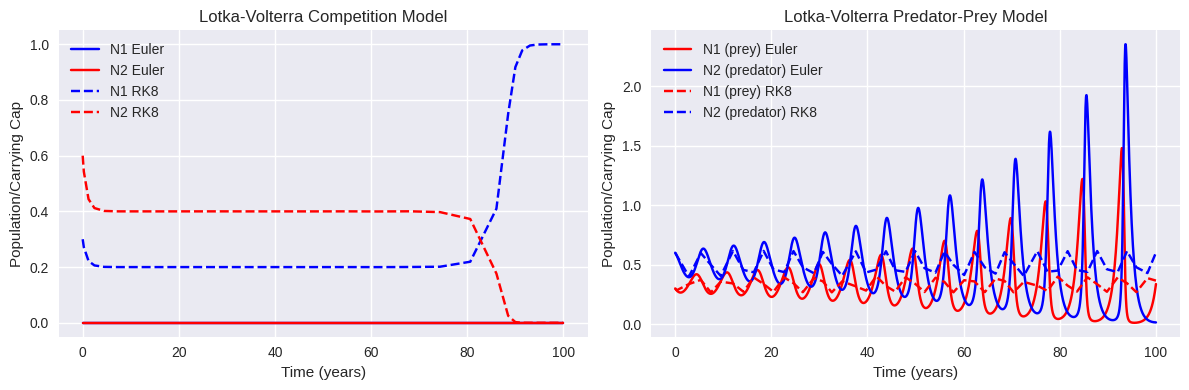
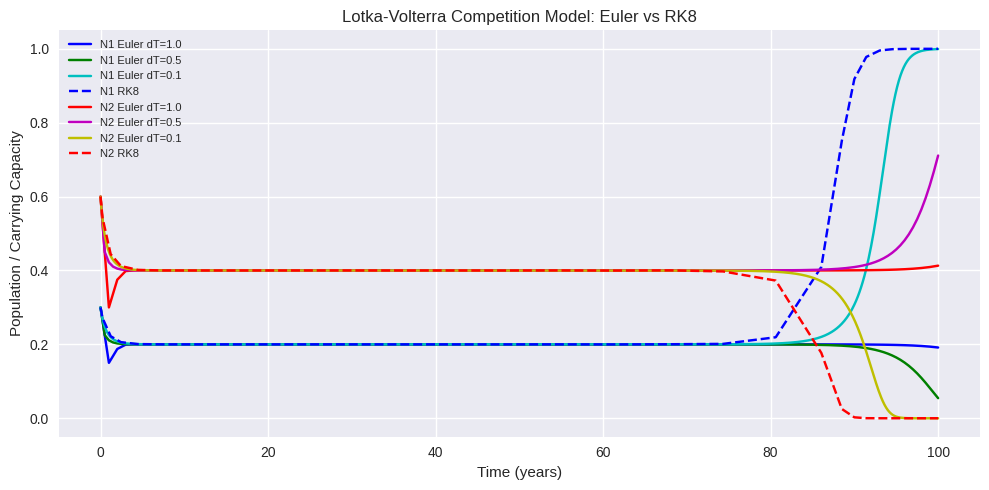

Source code (Python) for these figures, in order: (Note: this script raises an exception after producing the figures.)
#!/usr/bin/env python3
'''
Lab 2: Population Control
[redacted]

This script models Lab 2, solves Lotka_Volterra equations
for competition and predator_prey systems. Both Euler and
RK8 solvers are used.
'''

import numpy as np
import matplotlib.pyplot as plt
from scipy.integrate import solve_ivp
import itertools
plt.style.use("seaborn-v0_8")


## Derivative functions
def dNdt_comp(t, N, a=1, b=2, c=1, d=3):
    """
    Competition model ODEs. Two species competing.

    Inputs:
        t : time (float)
        N : [N1, N2] populations
        a, b, c, d : model parameters
    Outputs:
        [dN1dt, dN2dt]
    """
    # Unpack species
    N1, N2 = N
    # Logistic growth - competition terms
    dN1dt = a * N1 * (1 - N1) - b * N1 * N2
    dN2dt = c * N2 * (1 - N2) - d * N1 * N2
    return [dN1dt, dN2dt]


def dNdt_predprey(t, N, a=1, b=2, c=1, d=3):
    """
    Predator-prey model ODEs. Prey growth and predator hunting them.

    Inputs:
        t : time (float)
        N : [N1, N2] populations
        a, b, c, d : model parameters
    Outputs:
        [dN1dt, dN2dt]
    """
    # Unpack species
    N1, N2 = N
    # Prey grows, eaten by predator
    dN1dt = a * N1 - b * N1 * N2
    # Predator dies, grows when eating prey
    dN2dt = -c * N2 + d * N1 * N2
    return [dN1dt, dN2dt]


## Euler solver
def euler_solve(func, N1_init=0.3, N2_init=0.6, dT=0.1, t_final=100.0, a=1, b=2, c=1, d=3):
    """
    Euler solver (fixed step). Models the populations step by step.

    Inputs:
        func : derivative function
        N1_init, N2_init : initial populations
        dT : step size (years)
        t_final : total time (years)
        a, b, c, d : model parameters
    Outputs:
        time : array of times
        N1 : array of N1 values
        N2 : array of N2 values
    """
    # Build time array
    time = np.arange(0, t_final + dT, dT)
    # Storage arrays
    N1 = np.zeros_like(time)
    N2 = np.zeros_like(time)
    # Set initial values
    N1[0], N2[0] = N1_init, N2_init

    # March forward in time
    for i in range(1, len(time)):
        dN1dt, dN2dt = func(time[i-1], [N1[i-1], N2[i-1]], a, b, c, d)
        # Euler update: new = old + step * slope
        N1[i] = N1[i-1] + dT * dN1dt
        N2[i] = N2[i-1] + dT * dN2dt
    return time, N1, N2


## RK8 solver
def solve_rk8(func, N1_init=0.3, N2_init=0.6, dT=10, t_final=100.0, a=1, b=2, c=1, d=3):
    """
    RK8 solver (DOP853, adaptive step). Models smoother populations and takes smaller steps when necessary.

    Inputs:
        func : derivative function
        N1_init, N2_init : initial populations
        dT : max step size (years)
        t_final : total time (years)
        a, b, c, d : model parameters
    Outputs:
        time : array of times
        N1 : array of N1 values
        N2 : array of N2 values
    """
    # Call SciPy ODE solver
    result = solve_ivp(func, [0, t_final], [N1_init, N2_init],
                       args=(a, b, c, d), method="DOP853", max_step=dT)
    return result.t, result.y[0], result.y[1]


## LAB QUESTIONS 
#!!!!!!!! When working on a specific question, 
#!!!!!!!! comment out all code related to the other questions.


# # Question 1, reporduce 
a, b, c, d = 1, 2, 1, 3
t_final = 100

# step size = 1 year (Competition model)
time_euler_c, N1_euler_c, N2_euler_c = euler_solve(
    dNdt_comp, N1_init=0.3, N2_init=0.6, dT=1, t_final=t_final, a=a, b=b, c=c, d=d
)
time_rk8_c, N1_rk8_c, N2_rk8_c = solve_rk8(
    dNdt_comp, N1_init=0.3, N2_init=0.6, dT=10, t_final=t_final, a=a, b=b, c=c, d=d
)

# step size = 0.05 year (Predator-prey model)
time_euler_p, N1_euler_p, N2_euler_p = euler_solve(
    dNdt_predprey, N1_init=0.3, N2_init=0.6, dT=0.05, t_final=t_final, a=a, b=b, c=c, d=d
)
time_rk8_p, N1_rk8_p, N2_rk8_p = solve_rk8(
    dNdt_predprey, N1_init=0.3, N2_init=0.6, dT=10, t_final=t_final, a=a, b=b, c=c, d=d
)


fig, ax = plt.subplots(1, 2, figsize=(12, 4))

# Competition model
ax[0].plot(time_euler_c, N1_euler_c, "b-", label="N1 Euler")
ax[0].plot(time_euler_c, N2_euler_c, "r-", label="N2 Euler")
ax[0].plot(time_rk8_c, N1_rk8_c, "b--", label="N1 RK8")
ax[0].plot(time_rk8_c, N2_rk8_c, "r--", label="N2 RK8")
ax[0].set_title("Lotka-Volterra Competition Model")
ax[0].set_xlabel("Time (years)")
ax[0].set_ylabel("Population/Carrying Cap")
ax[0].legend()

# Predator-prey model
ax[1].plot(time_euler_p, N1_euler_p, "r-", label="N1 (prey) Euler")
ax[1].plot(time_euler_p, N2_euler_p, "b-", label="N2 (predator) Euler")
ax[1].plot(time_rk8_p, N1_rk8_p, "r--", label="N1 (prey) RK8")
ax[1].plot(time_rk8_p, N2_rk8_p, "b--", label="N2 (predator) RK8")
ax[1].set_title("Lotka-Volterra Predator-Prey Model")
ax[1].set_xlabel("Time (years)")
ax[1].set_ylabel("Population/Carrying Cap")
ax[1].legend()

plt.tight_layout()
plt.show()


# # Question 1, test different step size
a, b, c, d = 1, 2, 1, 3
t_final = 100

# Euler solver with different step sizes for Competition model
time_euler_1, N1_euler_1, N2_euler_1 = euler_solve(dNdt_comp, N1_init=0.3, N2_init=0.6, dT=1.0, t_final=t_final, a=a, b=b, c=c, d=d)
time_euler_05, N1_euler_05, N2_euler_05 = euler_solve(dNdt_comp, N1_init=0.3, N2_init=0.6, dT=0.5, t_final=t_final, a=a, b=b, c=c, d=d)
time_euler_01, N1_euler_01, N2_euler_01 = euler_solve(dNdt_comp, N1_init=0.3, N2_init=0.6, dT=0.1, t_final=t_final, a=a, b=b, c=c, d=d)

# RK8 solver
time_rk8, N1_rk8, N2_rk8 = solve_rk8(dNdt_comp, N1_init=0.3, N2_init=0.6, dT=10, t_final=t_final, a=a, b=b, c=c, d=d)

# Plot comparison
plt.figure(figsize=(10,5))
plt.plot(time_euler_1, N1_euler_1, "b-", label="N1 Euler dT=1.0")
plt.plot(time_euler_05, N1_euler_05, "g-", label="N1 Euler dT=0.5")
plt.plot(time_euler_01, N1_euler_01, "c-", label="N1 Euler dT=0.1")
plt.plot(time_rk8, N1_rk8, "b--", label="N1 RK8")

plt.plot(time_euler_1, N2_euler_1, "r-", label="N2 Euler dT=1.0")
plt.plot(time_euler_05, N2_euler_05, "m-", label="N2 Euler dT=0.5")
plt.plot(time_euler_01, N2_euler_01, "y-", label="N2 Euler dT=0.1")
plt.plot(time_rk8, N2_rk8, "r--", label="N2 RK8")

plt.xlabel("Time (years)")
plt.ylabel("Population / Carrying Capacity")
plt.title("Lotka-Volterra Competition Model: Euler vs RK8")
plt.legend(fontsize=8)
plt.tight_layout()
plt.show()


# Question 2: Uncomment to see all the graphs 
# uncomment this to get the first tryout 
# initial_conditions = [(0.1,0.1), (0.3,0.6), (0.6,0.3)] 
# coefficients = [(1,2,1,3), (1.5,1,1,2), (1,3,1,1)]

# uncomment this to get the figure reach to equilibrium
# initial_conditions = [(0.3,0.3)]
# coefficients = [(1,0.5,1,0.5), (1,0.8,1,0.8),(1,1,1,1)]

colors = itertools.cycle(['blue', 'red', 'green', 'orange', 'purple', 'brown', 'pink', 'cyan', 'magenta'])

labels = [] 
for N1_init, N2_init in initial_conditions:
    for a,b,c,d in coefficients:
        t_rk, N1_r, N2_r = solve_rk8(dNdt_comp, N1_init, N2_init, dT=10, t_final=100, a=a,b=b,c=c,d=d)
        
        color1 = next(colors)
        color2 = next(colors)
        
        line1, = plt.plot(t_rk, N1_r, color=color1, alpha=0.7)
        line2, = plt.plot(t_rk, N2_r, color=color2, alpha=0.7)
        
        labels.append((line1, f"N1 init=({N1_init},{N2_init}) coef=({a},{b},{c},{d})"))
        labels.append((line2, f"N2 init=({N1_init},{N2_init}) coef=({a},{b},{c},{d})"))

plt.xlabel("Time (years)")
plt.ylabel("Population / Carrying Capacity")
plt.title("Lotka-Volterra Competition Model - Multiple Initial Conditions & Coefficients")
plt.tight_layout()

for i, (line, label) in enumerate(labels):
    plt.text(105, 0.9 - 0.04*i, label, color=line.get_color(), fontsize=8, va='top')

plt.xlim(0, 200)  
plt.show()


#Question 3 
# Figure 3: uncomment this to try different values of N2
# initial_conditions = [(0.5, 0.2),(0.5, 0.4),(0.5, 0.6)]
# coefficients = [(1, 0.5, 0.8, 0.4)]

# Figure 4: uncomment this to try different values of N1
# initial_conditions = [(0.3, 0.4),(0.5, 0.4),(0.7, 0.4)]
# coefficients = [(1, 0.5, 0.8, 0.4)]

# Figure 5: uncomment this to try different values of a
# initial_conditions = [(0.5, 0.2)]
# coefficients = [(1, 0.5, 0.8, 0.4), (1.2, 0.5, 0.8, 0.4), (1.3, 0.5, 0.8, 0.4)]

# Figure 6: uncomment this to try different values of c
# initial_conditions = [(0.5, 0.2)]
# coefficients = [(1, 0.3, 0.5, 0.4), (1, 0.5, 0.5, 0.4),(1, 0.8, 0.5, 0.4)]

# Figure 7: uncomment this to try different values of c
# initial_conditions = [(0.5, 0.2)]
# coefficients = [(1, 0.5, 0.5, 0.4), (1, 0.5, 0.7, 0.4),(1, 0.5, 0.9, 0.4)]

# Figure 8: uncomment this to try different values of d
# initial_conditions = [(0.5, 0.2)]
# coefficients = [(1, 0.3, 0.5, 0.4), (1, 0.3, 0.5, 0.6),(1, 0.3, 0.5, 0.8)]

colors = itertools.cycle(['blue', 'red', 'green', 'orange', 'purple', 'brown'])

plt.figure(figsize=(12,6))
for N1_init, N2_init in initial_conditions:
    for a,b,c,d in coefficients:
        t, N1, N2 = solve_rk8(dNdt_predprey, N1_init, N2_init, dT=0.01, t_final=100, a=a, b=b, c=c, d=d)
        color1 = next(colors)
        color2 = next(colors)
        plt.plot(t, N1, color=color1, alpha=0.7,
                 label=f"Prey init=({N1_init},{N2_init}) coef=({a},{b},{c},{d})")
        plt.plot(t, N2, color=color2, alpha=0.7,
                 label=f"Predator init=({N1_init},{N2_init}) coef=({a},{b},{c},{d})")

plt.xlabel("Time (years)")
plt.ylabel("Population")
plt.title("Predator-Prey Dynamics (Time Series)")
plt.legend(fontsize=8, loc='upper right')
plt.tight_layout()
plt.show()


plt.figure(figsize=(8,6))
for N1_init, N2_init in initial_conditions:
    for a,b,c,d in coefficients:
        t, N1, N2 = solve_rk8(dNdt_predprey, N1_init, N2_init, dT=0.01, t_final=100, a=a, b=b, c=c, d=d)
        color1 = next(colors)
        plt.plot(N1, N2, color=color1, alpha=0.7,
                 label=f"init=({N1_init},{N2_init}) coef=({a},{b},{c},{d})")

plt.xlabel("Prey Population (N1)")
plt.ylabel("Predator Population (N2)")
plt.title("Predator-Prey Phase Diagram")
plt.legend(fontsize=8)
plt.tight_layout()
plt.show()